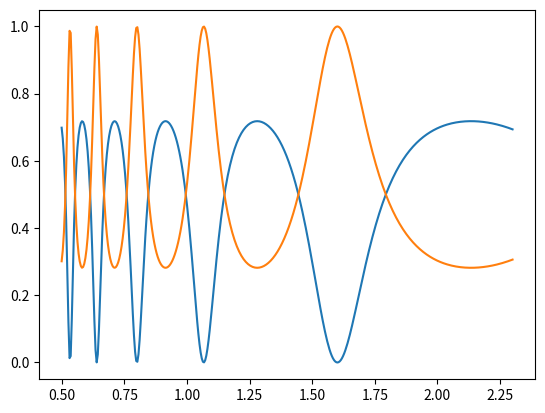

This figure's Python source:
import matplotlib.pyplot as plt
import numpy as np

pi = np.pi

n_I = 1
n_II = 1

theta = 0

wls = np.linspace(0.5, 2.3, 400)

spectrum_r, spectrum_t = [], []
n_l = 3.48
d_l = 0.46

for wl in wls:
    k0 = 2 * np.pi / wl
    kx = k0 * n_I * np.sin(theta)
    k_I_z = k0 * n_I * np.cos(theta)
    k_II_z = k0 * (n_II**2 - n_I**2 * np.sin(theta)**2)**0.5

    gamma = 1j*(n_l**2 - n_I**2 * np.sin(theta)**2)**0.5

    A = np.array([[1,1], [gamma, -gamma]])

    a, b = np.linalg.inv(A) @ np.array([[1], [1j * k_II_z / k0]]).flatten()

    f, g = np.array([[a + b*np.exp(-2*k0*gamma*d_l)],
                     [gamma*(a - b*np.exp(-2*k0*gamma*d_l))]]).flatten()

    T1 = (g + 1j*(k_I_z/k0)*f)**-1 * 2j*(k_I_z/k0)
    R = f * T1 - 1

    T = np.exp(-k0*gamma*d_l) * T1

    DEr = R * np.conj(R) * np.real(k_I_z / (k0 * n_I * np.cos(theta)))
    DEt = T * np.conj(T) * np.real(k_II_z / (k0 * n_I * np.cos(theta)))

    spectrum_r.append(DEr.real)
    spectrum_t.append(DEt.real)

plt.plot(wls, spectrum_r)
plt.plot(wls, spectrum_t)
plt.show()
pass
